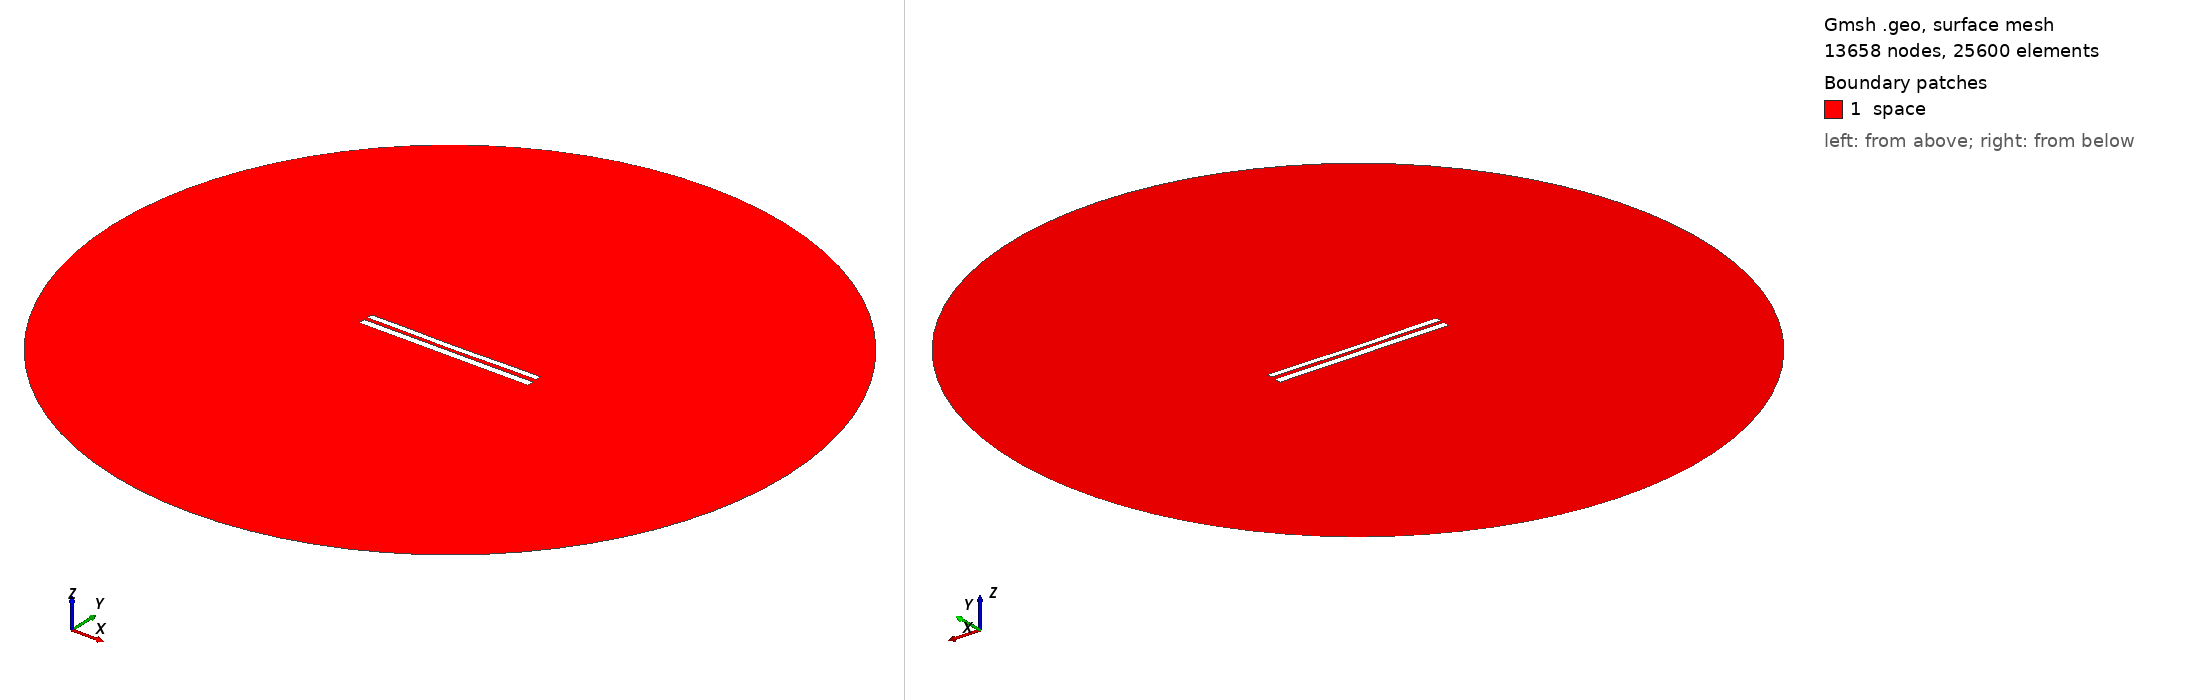

Gmsh geometry script, surface-meshed: 13658 nodes, 25600 surface elements. Boundary patches (legend numbers): 1 space. Left view from above one corner, right view from below the opposite corner. Legend entries are the model's physical surfaces. The drawing asked Gmsh for element sizes between 1% and 20% of the model's largest extent; the script's own settings can give other sizes.

=== 8014.geo (drawn) ===
//---------------------------------------
// Geometry kernel
//---------------------------------------

SetFactory("OpenCASCADE");



//---------------------------------------
// Parameters of the geometry
//---------------------------------------

// Overetch of the upper plate
overetch = 0.25;

// Distance between the plates
distance = 2.0;

// Discretization over the x axis (for the deformation)
nx = 50; 

// Length of the plate
L = 100 - overetch; 

// Number of modes
n = 4; 

// 1st mode coefficient
coeff(1) = 0.15;
beta(1) = 0.596864 * 3.1415926535 / L;

// 2nd mode coefficient
coeff(2) = -0.15;
beta(2) = 1.49418 * 3.1415926535 / L;

// 3rd mode coefficient
coeff(3) = 0.0;
beta(3) = 2.50025 * 3.1415926535 / L;

// 4th mode coefficient
coeff(4) = 0.07499999999999998;
beta(4) = 3.49999 * 3.1415926535 / L;



//---------------------------------------
// Upper plate (deformed rectangle)
//---------------------------------------

// Coordiantes of the upper plate
xmin = -50;
xmax = 50 - overetch;

// Height of the upper plate
yheight = 4 - 2 * overetch;

// Indexes of the points
UpperID[] = {};
LowerID[] = {};
LeftID[] = {};
RightID[] = {};

// Point index
p = 1;

// Horizontal edges
For i In {1:nx}
    x = xmin + (i-1)*(xmax - xmin)/(nx-1);

    y_bottom = distance / 2 + overetch;
    For j In {1:n}
        C = (Cosh(beta(j)*L) + Cos(beta(j)*L)) / (Sinh(beta(j)*L) + Sin(beta(j)*L));
        y_bottom  = y_bottom + coeff(j) * (Cosh(beta(j)*(x+50)) - Cos(beta(j)*(x+50)) - C * (Sinh(beta(j)*(x+50)) - Sin(beta(j)*(x+50))));
    EndFor

    y_top = y_bottom + yheight;

    Point(p) = {x, y_top, 0, 1.0};
    UpperID[i] = p;
    p = p + 1;

    Point(p) = {x, y_bottom, 0, 1.0};
    LowerID[i] = p;
    p = p + 1;
EndFor

// Create point lists
UpperPts[] = {}; LowerPts[] = {};
For i In {1:nx}
  UpperPts[] += {UpperID[i]};
  LowerPts[] += {LowerID[i]};
EndFor

// Build splines
Spline(1) = {UpperPts[]};
Spline(2) = {LowerPts[]};
Line(3) = {LowerPts[nx-1], UpperPts[nx-1]};
Line(4) = {LowerPts[0], UpperPts[0]};

// Build the plane surface
Curve Loop(1) = {2, 3, -1, -4};
Plane Surface(1) = {1};



//---------------------------------------
// Lower plate (rectangle)
//---------------------------------------

// Vertices
Point(1001) = {-50, -1, 0, 1.0};
Point(1002) = { 50, -1, 0, 1.0};
Point(1003) = { 50,  -5, 0, 1.0};
Point(1004) = {-50,  -5, 0, 1.0};

// Edges
Line(5) = {1001, 1002};
Line(6) = {1002, 1003};
Line(7) = {1003, 1004};
Line(8) = {1004, 1001};

// Plane surface
Line Loop(2) = {5, 6, 7, 8};
Plane Surface(2) = {2}; 



//---------------------------------------
// Outer (fictious) boundary
//---------------------------------------

// Points
Point(1005) = {0, 0, 0};       // Center
Point(1006) = {200, 0, 0};     // Start point
Point(1007) = {0, 200, 0};     // 90 degrees
Point(1008) = {-200, 0, 0};    // 180 degrees
Point(1009) = {0, -200, 0};    // 270 degrees

// Circle arcs (each needs start, center, end)
Circle(9) = {1006, 1005, 1007};
Circle(10) = {1007, 1005, 1008};
Circle(11) = {1008, 1005, 1009};
Circle(12) = {1009, 1005, 1006};

// Plane surface for the entire domain
Curve Loop(3) = {9, 10, 11, 12};
Surface(3) = {3};

// Subtract the plates from the whole domain to obtain the actual domain where we want to solve the equations
BooleanDifference{ Surface{3}; Delete; }{ Surface{1}; Surface{2}; Delete; }




//---------------------------------------
// Transfinite Lines/Curves
//---------------------------------------

// Set the number of points on the boundaries
r = 7;

// Plates
Transfinite Curve {1, 2} = 50*r Using Progression 1;
Transfinite Curve {3, 4} = 2*r Using Progression 1;
Transfinite Line {5, 7} = 50*r Using Progression 1;
Transfinite Line {6, 8} = 2*r Using Progression 1;

// Outer boundary
Transfinite Line {9, 10, 11, 12} = 20 Using Progression 1;



//---------------------------------------
// Physical groups
//---------------------------------------                

// Physical curves (boundaries)
Physical Line("force_segment", 10) = {2};
Physical Line("upper_plate", 11) = {1, 3, 4};
Physical Line("lower_plate", 12) = {5, 6, 7, 8};
Physical Line("boundary", 20) = {9, 10, 11, 12};

// Physical Surfaces
Physical Surface("space", 30) = {3};



//---------------------------------------
// 6. Generate the Mesh
//---------------------------------------

// 2D mesh generation
Mesh 2;
